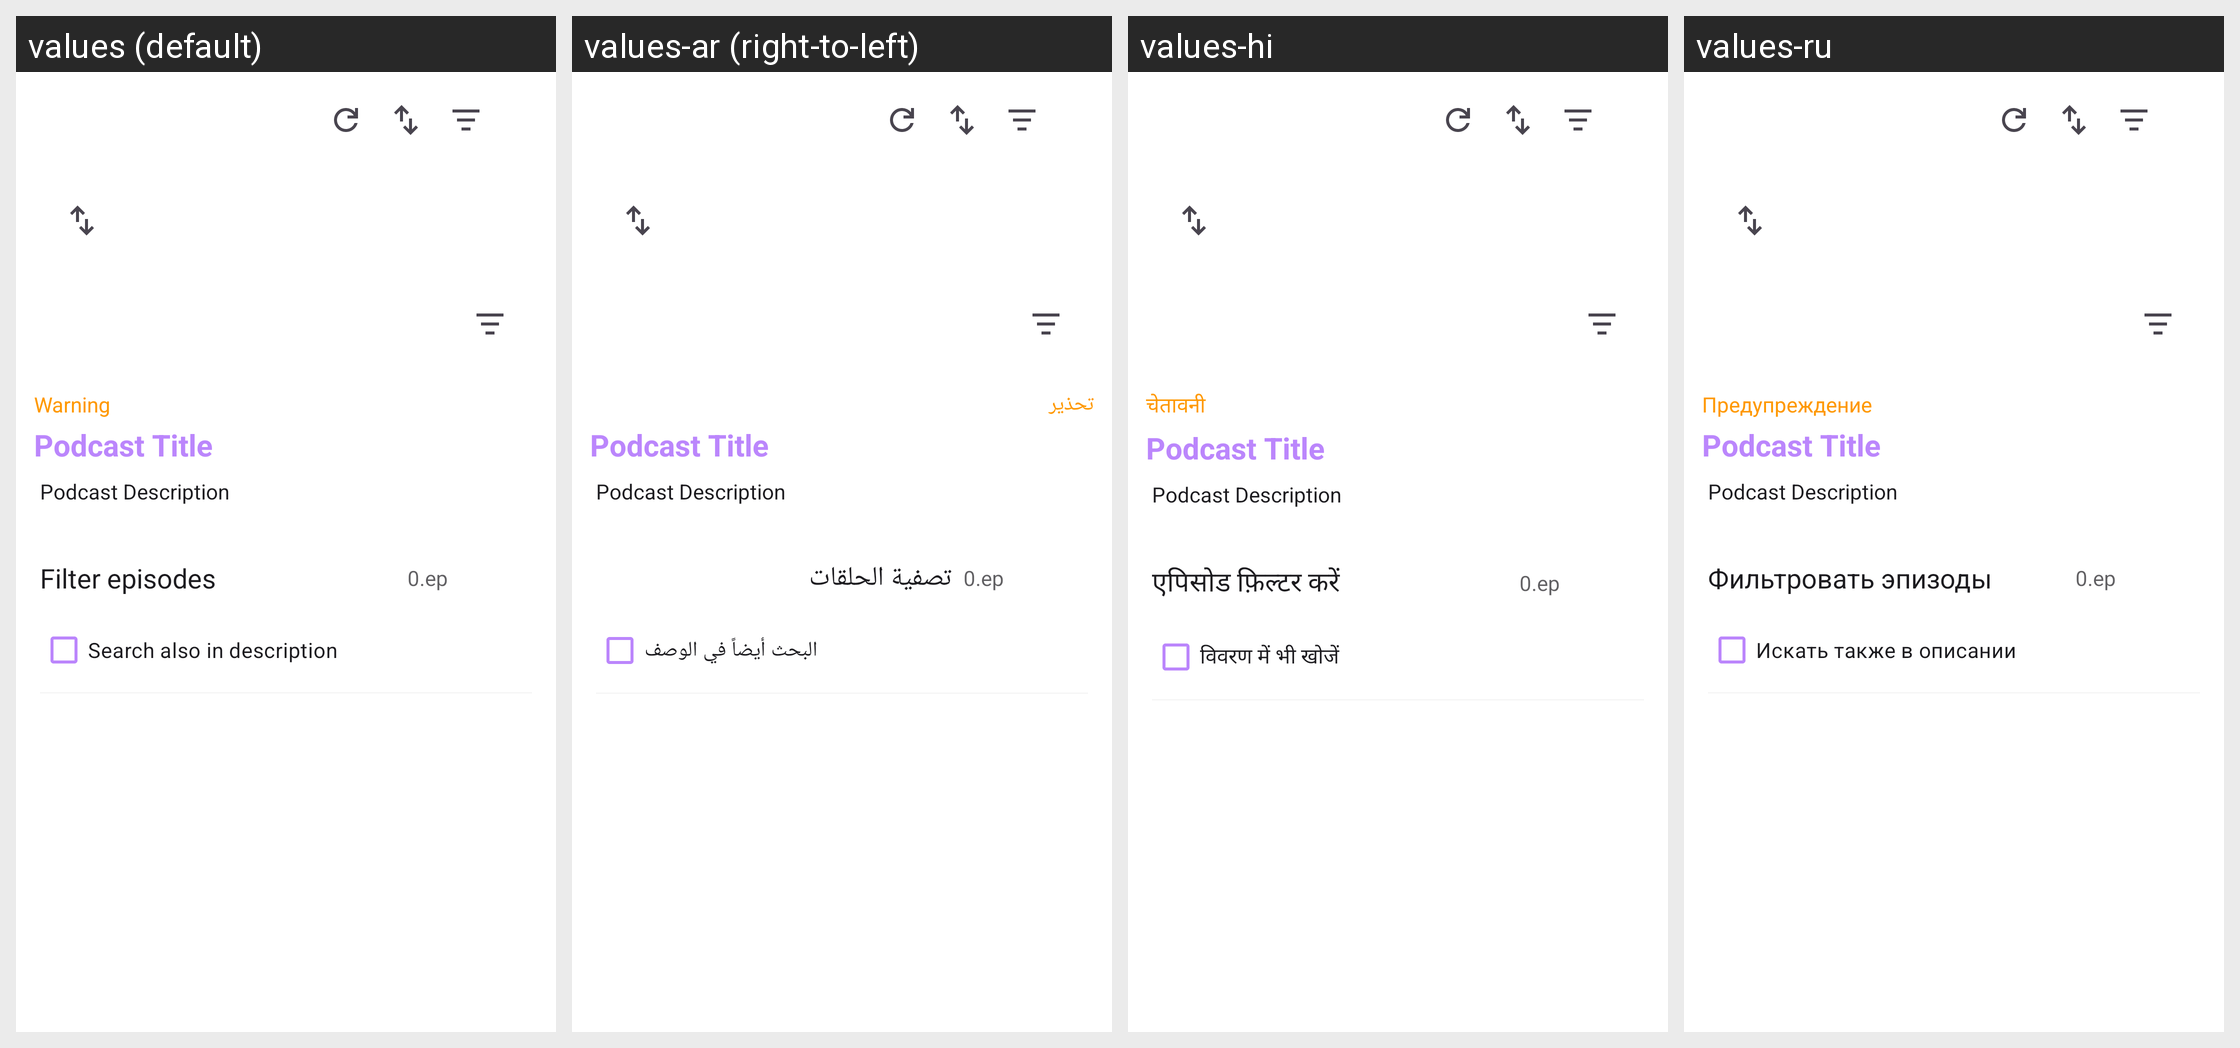

Here is an Android app screen in its default locale and in the app's own translations. Write out the translated-string differences for the strings that appear on this screen.
Android screen res/layout/activity_podcast_detail.xml rendered under 4 locales, left to right: values (default), values-ar (right-to-left), values-hi, values-ru. Device: Nexus 5 (rendered at 1080×1920; each locale shown at half size, 540×960, under a caption strip naming it); theme Theme.BookPlayer.
Other locales in the repository, not shown: values-de, values-es, values-it, values-pt, values-zh.
Strings drawn on this screen, with the default value and each locale's value (text and hints the layout hard-codes, and strings that could not be matched under every locale, appear in the picture but are not listed):

Warning
  values: Warning
  values-ar: تحذير
  values-hi: चेतावनी
  values-ru: Предупреждение

Filter_episodes
  values: Filter episodes
  values-ar: تصفية الحلقات
  values-hi: एपिसोड फ़िल्टर करें
  values-ru: Фильтровать эпизоды

Search_also_in_episode_description
  values: Search also in description
  values-ar: البحث أيضاً في الوصف
  values-hi: विवरण में भी खोजें
  values-ru: Искать также в описании
